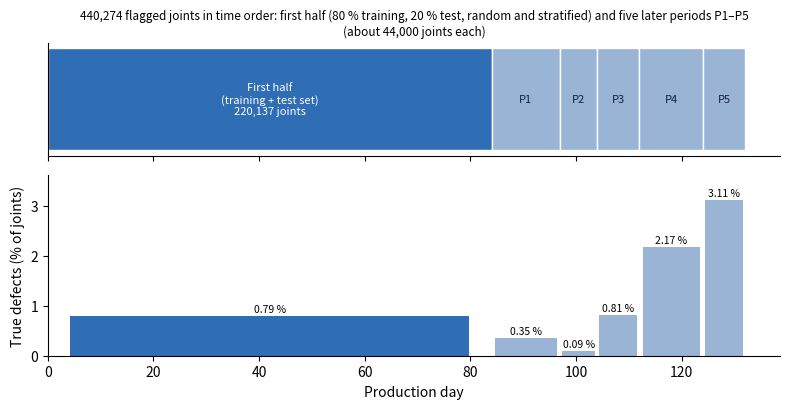

The script that saved this image: (Note: this script raises an exception after producing the figure.)
"""Figure for the bibliography report: how the Siemens data are split in time (as in Pfab & Rothering 2025).
Numbers computed from dataset.csv of Pfab et al. (2024): joints in time order, first half / five later periods."""
import matplotlib.pyplot as plt

parts = [("First half\n(training + test set)", 0, 84, 220137, 0.79, "#2F6DB5"),
         ("P1", 84, 97, 44027, 0.35, "#9AB4D6"), ("P2", 97, 104, 44027, 0.09, "#9AB4D6"),
         ("P3", 104, 112, 44028, 0.81, "#9AB4D6"), ("P4", 112, 124, 44027, 2.17, "#9AB4D6"),
         ("P5", 124, 132, 44028, 3.11, "#9AB4D6")]
fig, (a1, a2) = plt.subplots(2, 1, figsize=(8, 4.2), sharex=True, gridspec_kw={"height_ratios": [1, 1.6]})
for name, d0, d1, n, share, c in parts:
    a1.barh(0, d1 - d0, left=d0, color=c, edgecolor="white", height=0.6)
    a1.text((d0 + d1) / 2, 0, f"{name}\n{n:,} joints" if d0 == 0 else name, ha="center", va="center", fontsize=8,
            color="white" if c == "#2F6DB5" else "#14213D")
    a2.bar((d0 + d1) / 2, share, width=(d1 - d0) * 0.9, color=c)
    a2.text((d0 + d1) / 2, share + 0.08, f"{share:.2f} %", ha="center", fontsize=7.5)
a1.set_yticks([]); a1.set_title("440,274 flagged joints in time order: first half (80 % training, 20 % test, random and stratified) and five later periods P1–P5\n(about 44,000 joints each)", fontsize=8.5)
a2.set_ylabel("True defects (% of joints)"); a2.set_xlabel("Production day")
a2.set_ylim(0, 3.6)
for a in (a1, a2): a.spines[["top", "right"]].set_visible(False)
fig.tight_layout(); fig.savefig("../img/data_split.png", dpi=200)
